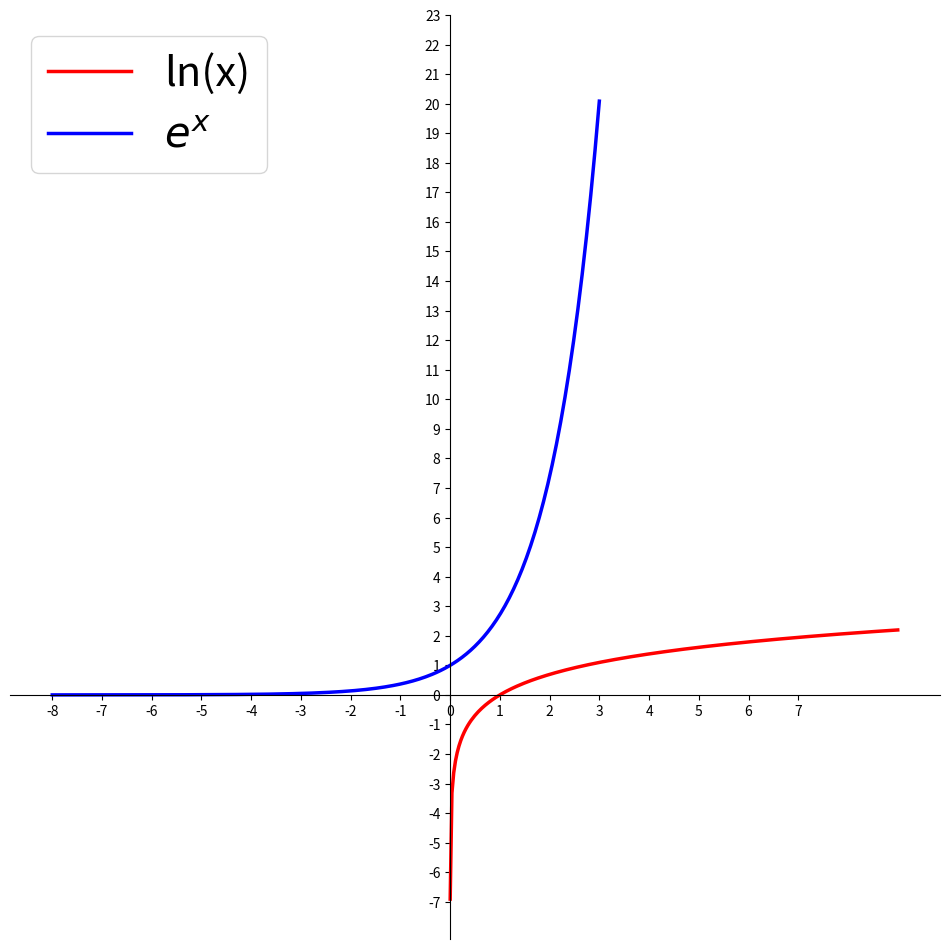

Python code for this plot:
#!/usr/bin/env python3
# -*- coding: utf-8 -*-
"""
Created on Thu Aug 10 21:02:44 2017

[redacted]
"""

import matplotlib.pyplot as plt
import numpy as np

X_LN = np.linspace(0.001, 9, 256)
X_EXP = np.linspace(-8, 3, 256)

Y_EXP = np.exp(X_EXP)
Y_LN = np.log(X_LN)

plt.figure(figsize=(12, 12), dpi=80)
plt.plot(X_LN, 
         Y_LN,
         color='red',
         linewidth=2.5,
         linestyle="-",
         label="ln(x)"
         )

plt.plot(X_EXP,
         Y_EXP,
         color='blue',
         linewidth=2.5,
         linestyle="-",
         label=r'$e^{x}$'
         )

ax = plt.gca()
ax.spines['right'].set_color(None)
ax.spines['top'].set_color(None)
ax.spines['left'].set_position('zero')
ax.spines['bottom'].set_position('zero')
ax.xaxis.set_ticks_position('bottom')
ax.yaxis.set_ticks_position('left')

plt.xticks(np.arange(-8, 8, 1))
plt.yticks(np.arange(-7, 24, 1))
plt.legend(loc=2, prop={ 'size': 30 })
plt.show()